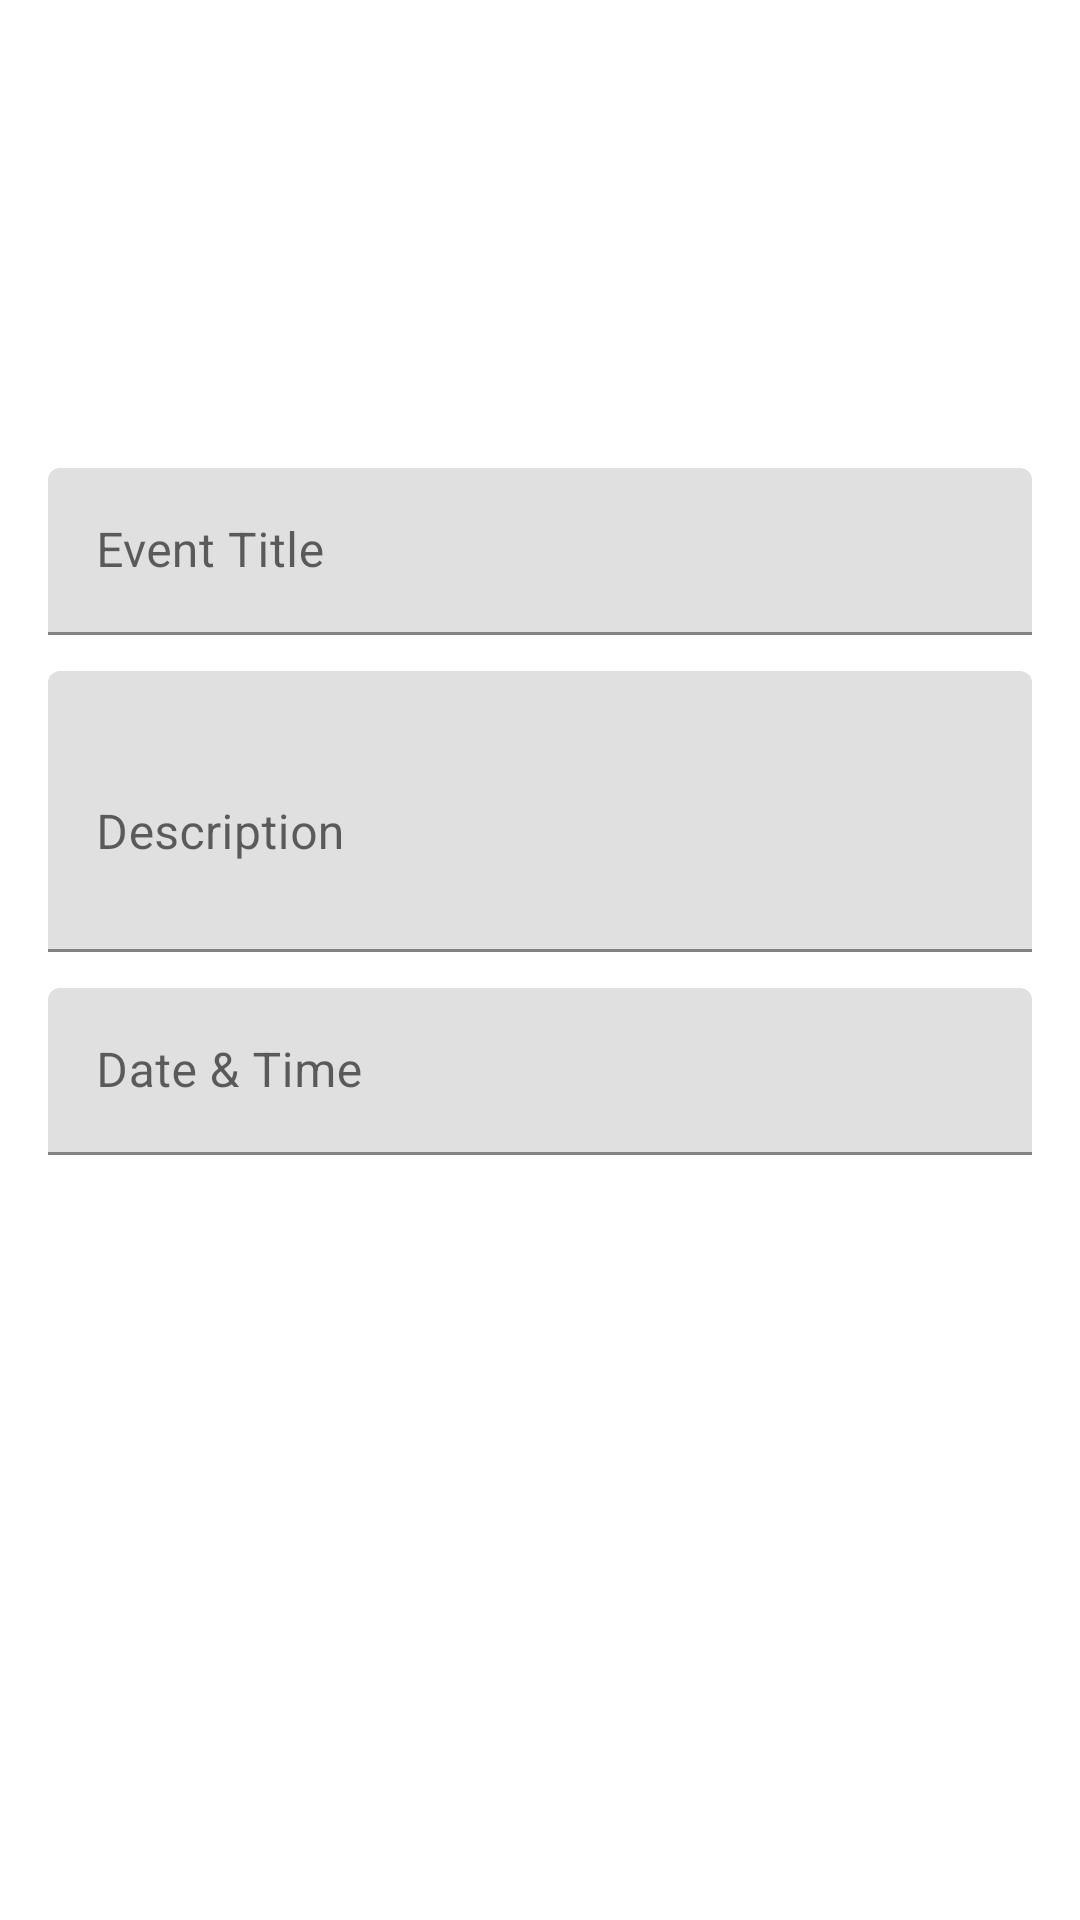

The Android layout XML behind this screen, and the referenced resources:
<!-- AndroidManifest.xml: application theme Theme.CollegeAlertApp -->
<!-- res/layout/activity_add_event.xml -->
<?xml version="1.0" encoding="utf-8"?>
<LinearLayout xmlns:android="http://schemas.android.com/apk/res/android"
    xmlns:app="http://schemas.android.com/apk/res-auto"
    android:orientation="vertical"
    android:padding="16dp"
    android:layout_marginTop="170dp"
    android:layout_width="match_parent"
    android:layout_height="wrap_content">

    <com.google.android.material.textfield.TextInputLayout
        android:layout_width="match_parent"
        android:layout_marginTop="70dp"
        android:paddingTop="70dp"
        android:layout_height="wrap_content"
        android:layout_marginBottom="12dp"
        app:hintEnabled="true"
        app:hintAnimationEnabled="true"
        app:boxStrokeWidth="1dp"
        app:boxStrokeColor="@color/black">

        <com.google.android.material.textfield.TextInputEditText
            android:id="@+id/etTitle"
            android:layout_width="match_parent"
            android:layout_height="wrap_content"
            android:hint="Event Title"
            android:inputType="textCapWords" />
    </com.google.android.material.textfield.TextInputLayout>

    <com.google.android.material.textfield.TextInputLayout
        android:layout_width="match_parent"
        android:layout_height="wrap_content"
        android:layout_marginBottom="12dp"
        app:hintEnabled="true"
        app:hintAnimationEnabled="true"
        app:boxStrokeWidth="1dp"
        app:boxStrokeColor="@color/black">

        <com.google.android.material.textfield.TextInputEditText
            android:id="@+id/etDesc"
            android:layout_width="match_parent"
            android:layout_height="wrap_content"
            android:hint="Description"
            android:inputType="textMultiLine"
            android:minLines="3" />
    </com.google.android.material.textfield.TextInputLayout>

    <com.google.android.material.textfield.TextInputLayout
        android:layout_width="match_parent"
        android:layout_height="wrap_content"
        android:layout_marginBottom="20dp"
        app:hintEnabled="true"
        app:hintAnimationEnabled="true"
        app:boxStrokeWidth="1dp"
        app:boxStrokeColor="@color/black">

        <com.google.android.material.textfield.TextInputEditText
            android:id="@+id/etDate"
            android:layout_width="match_parent"
            android:layout_height="wrap_content"
            android:hint="Date &amp; Time"
            android:focusable="false"
            android:clickable="true" />
    </com.google.android.material.textfield.TextInputLayout>

    <Button
        android:id="@+id/btnAdd"
        style="@style/Widget.MaterialComponents.Button"
        android:layout_width="match_parent"
        android:layout_height="wrap_content"
        android:text="Add Event"
        android:textAllCaps="false"/>
</LinearLayout>
<!-- resources referenced by this layout -->
<resources>
  <style name="Theme.CollegeAlertApp" parent="Theme.MaterialComponents.DayNight.DarkActionBar">
          
          <item name="colorPrimary">@color/purple_500</item>
          <item name="colorPrimaryVariant">@color/purple_700</item>
          <item name="colorOnPrimary">@color/white</item>
          
          <item name="colorSecondary">@color/teal_200</item>
          <item name="colorSecondaryVariant">@color/teal_700</item>
          <item name="colorOnSecondary">@color/black</item>
          
          <item name="android:statusBarColor">?attr/colorPrimaryVariant</item>
          
      </style>
  <!-- not gathered from this repository: default colours our renderer supplied (Android Studio template values) -->
  <color name="purple_500">#FF6200EE</color>
  <color name="purple_700">#FF3700B3</color>
  <color name="teal_200">#FF03DAC5</color>
  <color name="teal_700">#FF018786</color>
  <color name="black">#FF000000</color>
  <color name="white">#FFFFFFFF</color>
</resources>
